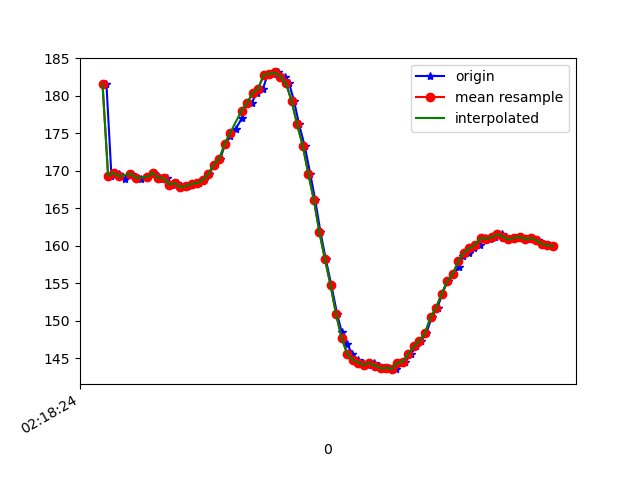

Source data for this figure (header and first rows):
1617848304914, 543948535358697, 181.54297, -275.39062, -78.71094
1617848304932, 543948554495555, 169.3, -232.7, -56.45
1617848304942, 543948573907104, 169.7, -233.1, -56.15
1617848304960, 543948592708227, 169.5, -233.2, -56.25
1617848304979, 543948611814563, 168.9, -233.4, -56.54
1617848305001, 543948630829336, 169.6, -233.7, -55.57
1617848305021, 543948649935672, 169.1, -233.3, -56.74
1617848305038, 543948668980965, 168.9, -233.6, -56.84
1617848305060, 543948688117823, 169.1, -233.1, -55.86
1617848305080, 543948707437808, 169.7, -233.3, -55.86
1617848305100, 543948726483102, 169.2, -233.2, -56.25
1617848305115, 543948745558917, 168.8, -233.9, -56.45
1617848305131, 543948764573689, 169, -233.4, -56.54
1617848305150, 543948783588461, 168.2, -233.8, -56.05
1617848305169, 543948802603234, 168.4, -234.3, -56.45
1617848305189, 543948821618006, 167.8, -233.2, -55.76
1617848305207, 543948840754864, 168, -234.3, -55.37
1617848305226, 543948859708593, 168.3, -233.1, -55.08
1617848305246, 543948878723366, 168.4, -231.9, -53.71
1617848305264, 543948897799180, 168.8, -230.4, -51.56
1617848305283, 543948916813953, 169.5, -229, -48.83
1617848305302, 543948935798204, 170.8, -227.2, -47.17
1617848305324, 543948954874019, 171.6, -225.5, -44.34
1617848305341, 543948973919312, 173.6, -224.3, -40.04
1617848305360, 543948993056170, 174.6, -222.6, -35.94
1617848305379, 543949012101463, 175.6, -221.8, -31.05
1617848305402, 543949031116236, 177.1, -221.5, -25.2
1617848305418, 543949050283615, 179, -220.9, -19.53
1617848305436, 543949069267866, 179, -222.5, -12.4
1617848305455, 543949088466059, 180.4, -224.8, -7.324
1617848305477, 543949107450310, 181, -227.7, -0.5859
1617848305494, 543949126587167, 182.8, -230.8, 3.223
1617848305513, 543949146120802, 182.9, -233.3, 6.738
1617848305531, 543949164921925, 183.1, -235.4, 7.52
1617848305555, 543949183906176, 182.5, -237.1, 10.16
1617848305571, 543949203043033, 181.6, -239.1, 11.72
1617848305589, 543949222088327, 179.3, -241.3, 13.57
1617848305607, 543949241072578, 176.2, -243.5, 14.75
1617848305627, 543949260148393, 173.3, -244.8, 13.09
1617848305647, 543949279224208, 169.6, -243.8, 13.28
1617848305665, 543949298177937, 166.1, -243.3, 10.64
1617848305684, 543949317253752, 161.8, -243.2, 8.594
1617848305703, 543949336299046, 158.2, -242.8, 6.738
1617848305723, 543949355344340, 154.8, -243.3, 3.613
1617848305744, 543949374389633, 150.9, -243.8, 1.27
1617848305760, 543949393526491, 148.5, -242.7, -2.441
1617848305779, 543949412571784, 146.9, -242.5, -6.738
1617848305799, 543949431647599, 145.6, -239.8, -13.38
1617848305818, 543949450723414, 144.8, -239.5, -17.97
1617848305836, 543949469890793, 144.4, -238.7, -21.78
1617848305855, 543949488814001, 144.1, -238.7, -24.02
1617848305875, 543949507859295, 144.3, -239.6, -24.41
1617848305894, 543949526843546, 144, -238.7, -25.59
1617848305913, 543949545888840, 143.7, -239.6, -25.49
1617848305931, 543949564934133, 143.8, -239.5, -28.03
1617848305954, 543949583979427, 143.6, -239.3, -29.39
1617848305971, 543949603024720, 144.4, -239, -30.86
1617848305989, 543949622008971, 144.5, -239, -33.3
1617848306010, 543949641145829, 145.6, -239.6, -36.43
1617848306028, 543949660191123, 146.6, -240.3, -42.58
1617848306046, 543949679205895, 147.4, -242.7, -47.75
... 25 more rows
